Run: headless pygame with SDL's dummy video driver; simulated clock (each Clock.tick advances the game by its frame time, no real sleeping); random seed 0; keys injected as events and as key.get_pressed() state; mouse plan: one left click at the window centre at the start of phase 2, then a move to the lower-right quarter at the start of phase 3; restart key SPACE tapped at the start of phases 3 and 4.
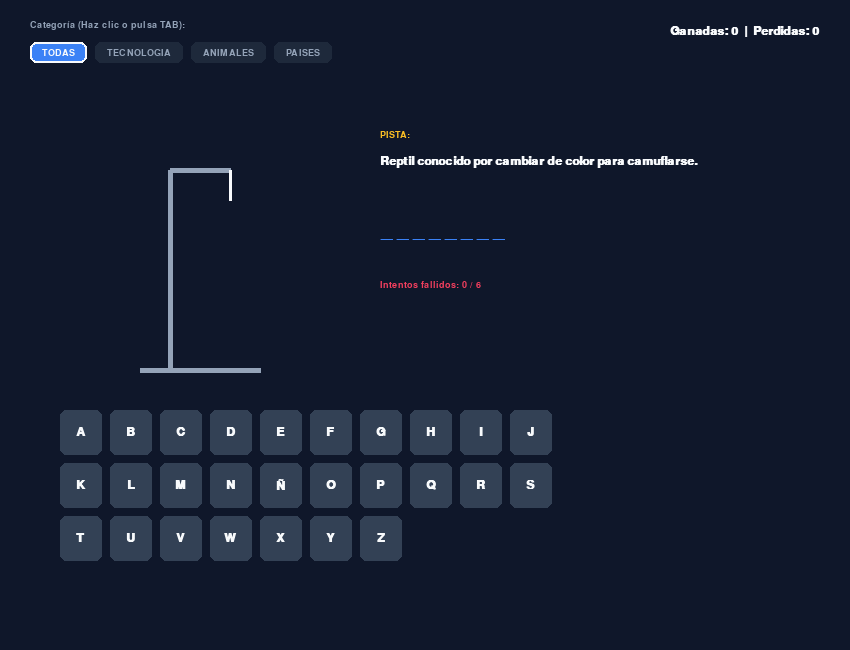
Frame 1 of 4 · flips 1–60 · no input
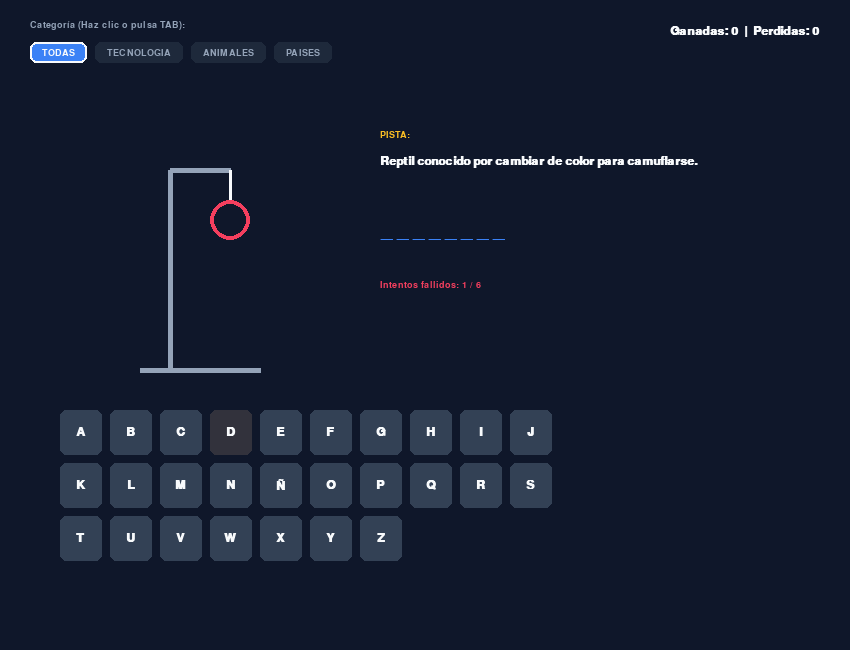
Frame 2 of 4 · flips 61–180 · clicked the window centre · tapped SPACE, RETURN · held RIGHT (→), D
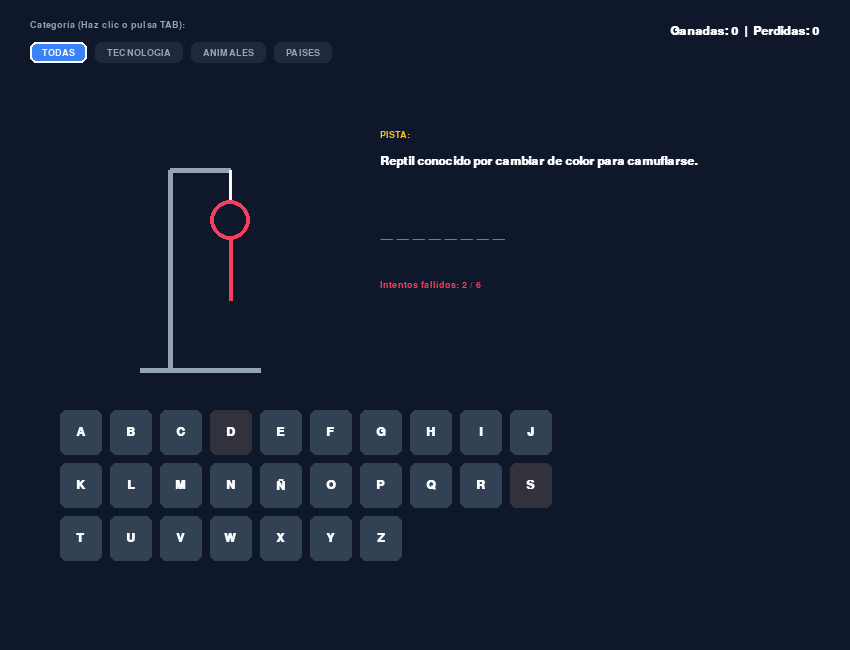
Frame 3 of 4 · flips 181–300 · moved the mouse to the lower-right quarter · tapped SPACE · held DOWN (↓), S
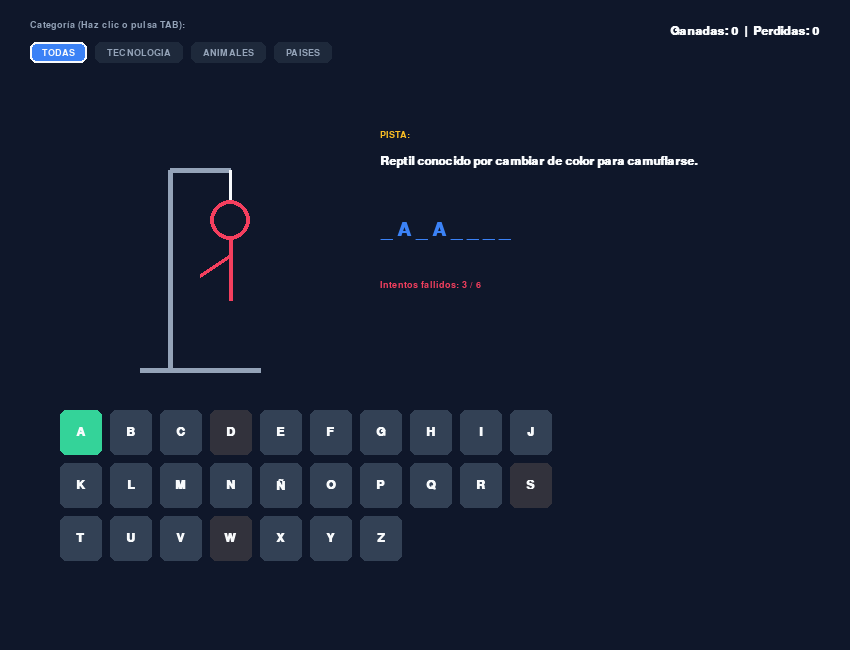
Frame 4 of 4 · flips 301–420 · tapped SPACE · held LEFT (←), A, UP (↑), W

The pygame program that drew these frames:

import random
import sys
import pygame

# Inicialización de Pygame par el funcionamiento 
pygame.init()
pygame.font.init()

# Configuración de la interfaz para el usuario
WIDTH, HEIGHT = 850, 650
SCREEN = pygame.display.set_mode((WIDTH, HEIGHT))
pygame.display.set_caption("Juego del Ahorcado Interactivo")
CLOCK = pygame.time.Clock()

# Paletas de Colores (Estilo Dark UI)
BG_COLOR = (15, 23, 42)        # slate-900
PANEL_COLOR = (30, 41, 59)     # slate-800
ACCENT_BLUE = (59, 130, 246)   # blue-500
TEXT_LIGHT = (248, 250, 252)   # slate-50
TEXT_MUTED = (148, 163, 184)   # slate-400
COLOR_SUCCESS = (52, 211, 153)  # emerald-400
COLOR_DANGER = (244, 63, 94)    # rose-500
KEY_BG = (51, 65, 85)          # slate-700


FONT_TITLE = pygame.font.SysFont("arial", 32, bold=True)
FONT_LARGE = pygame.font.SysFont("arial", 28, bold=True)
FONT_MEDIUM = pygame.font.SysFont("arial", 18, bold=True)
FONT_SMALL = pygame.font.SysFont("arial", 14)

# Clasificacion de temas para el juego 
WORDS_DATABASE = {
    "tecnologia": [
        {"word": "PROGRAMACION", "hint": "Arte de escribir código e instrucciones para ordenadores."},
        {"word": "COMPUTADORA", "hint": "Dispositivo electrónico utilizado para procesar información."},
        {"word": "INTERNET", "hint": "Red global de redes de comunicación interconectadas."},
        {"word": "ALGORITMO", "hint": "Conjunto ordenado y finito de operaciones para resolver un problema."}
    ],
    "animales": [
        {"word": "ELEFANTE", "hint": "Mamífero terrestre más grande, conocido por su gran trompa."},
        {"word": "DELFIN", "hint": "Mamífero marino altamente inteligente y sociable."},
        {"word": "CAMALEON", "hint": "Reptil conocido por cambiar de color para camuflarse."}
    ],
    "paises": [
        {"word": "COLOMBIA", "hint": "País sudamericano famoso por su café y biodiversidad."},
        {"word": "ESPAÑA", "hint": "País europeo ubicado en la Península Ibérica."},
        {"word": "JAPON", "hint": "Nación insular del este de Asia, conocida como el Sol Naciente."}
    ]
}

ALPHABET = list("ABCDEFGHIJKLMNÑOPQRSTUVWXYZ")

class HangmanGame:
    def __init__(self):
        self.wins = 0
        self.losses = 0
        self.categories = ["todas"] + list(WORDS_DATABASE.keys())
        self.selected_category_idx = 0
        self.category_rects = []
        self.key_rects = {}
        self.reset_game()

    def set_category(self, idx):
        if self.selected_category_idx != idx:
            self.selected_category_idx = idx
            self.reset_game()

    def next_category(self):
        self.selected_category_idx = (self.selected_category_idx + 1) % len(self.categories)
        self.reset_game()

    def reset_game(self):
        self.max_attempts = 6
        self.wrong_count = 0
        self.guessed_letters = set()
        self.is_game_over = False
        self.has_won = False
        
        cat_key = self.categories[self.selected_category_idx]
        if cat_key == "todas":
            pool = [item for sublist in WORDS_DATABASE.values() for item in sublist]
        else:
            pool = WORDS_DATABASE[cat_key]
            
        selected = random.choice(pool)
        self.current_word = selected["word"]
        self.current_hint = selected["hint"]

    def handle_guess(self, letter):
        if self.is_game_over or letter in self.guessed_letters:
            return

        self.guessed_letters.add(letter)

        if letter not in self.current_word:
            self.wrong_count += 1
            if self.wrong_count >= self.max_attempts:
                self.is_game_over = True
                self.has_won = False
                self.losses += 1
        else:
            if all(char in self.guessed_letters for char in self.current_word):
                self.is_game_over = True
                self.has_won = True
                self.wins += 1

    def handle_click(self, pos):
        if self.is_game_over:
            return

        # Comprobar clics en categorías
        for idx, rect in enumerate(self.category_rects):
            if rect.collidepoint(pos):
                self.set_category(idx)
                return

        # Comprobar clics en el teclado
        for letter, rect in self.key_rects.items():
            if rect.collidepoint(pos):
                self.handle_guess(letter)
                return

    def draw_categories(self, surface):
        self.category_rects = []
        start_x, start_y = 30, 20
        padding_x, padding_y = 12, 6
        
        label_surf = FONT_SMALL.render("Categoría (Haz clic o pulsa TAB):", True, TEXT_MUTED)
        surface.blit(label_surf, (start_x, start_y))
        
        current_x = start_x
        current_y = start_y + 22

        for idx, cat in enumerate(self.categories):
            is_selected = (idx == self.selected_category_idx)
            text_color = TEXT_LIGHT if is_selected else TEXT_MUTED
            bg_color = ACCENT_BLUE if is_selected else PANEL_COLOR

            cat_text = cat.upper()
            txt_surf = FONT_SMALL.render(cat_text, True, text_color)
            
            btn_w = txt_surf.get_width() + (padding_x * 2)
            btn_h = txt_surf.get_height() + (padding_y * 2)
            rect = pygame.Rect(current_x, current_y, btn_w, btn_h)
            
            pygame.draw.rect(surface, bg_color, rect, border_radius=6)
            if is_selected:
                pygame.draw.rect(surface, TEXT_LIGHT, rect, width=2, border_radius=6)
                
            surface.blit(txt_surf, (current_x + padding_x, current_y + padding_y))
            self.category_rects.append(rect)
            
            current_x += btn_w + 8

    def draw_gallows(self, surface, x, y):
        # Base y Estructura
        pygame.draw.line(surface, TEXT_MUTED, (x - 60, y + 140), (x + 60, y + 140), 5)
        pygame.draw.line(surface, TEXT_MUTED, (x - 30, y + 140), (x - 30, y - 60), 5)
        pygame.draw.line(surface, TEXT_MUTED, (x - 30, y - 60), (x + 30, y - 60), 5)
        pygame.draw.line(surface, TEXT_LIGHT, (x + 30, y - 60), (x + 30, y - 30), 3)

        # Partes del Monigote
        if self.wrong_count >= 1:
            pygame.draw.circle(surface, COLOR_DANGER, (x + 30, y - 10), 20, 4)
        if self.wrong_count >= 2:
            pygame.draw.line(surface, COLOR_DANGER, (x + 30, y + 10), (x + 30, y + 70), 4)
        if self.wrong_count >= 3:
            pygame.draw.line(surface, COLOR_DANGER, (x + 30, y + 25), (x, y + 45), 4)
        if self.wrong_count >= 4:
            pygame.draw.line(surface, COLOR_DANGER, (x + 30, y + 25), (x + 60, y + 45), 4)
        if self.wrong_count >= 5:
            pygame.draw.line(surface, COLOR_DANGER, (x + 30, y + 70), (x + 5, y + 110), 4)
        if self.wrong_count >= 6:
            pygame.draw.line(surface, COLOR_DANGER, (x + 30, y + 70), (x + 55, y + 110), 4)

    def draw(self, surface):
        surface.fill(BG_COLOR)

        # Barra de Categorías (Interactiva)
        self.draw_categories(surface)

        # Indicador de Victorias / Derrotas
        stats_text = f"Ganadas: {self.wins}  |  Perdidas: {self.losses}"
        stats_surf = FONT_MEDIUM.render(stats_text, True, TEXT_LIGHT)
        surface.blit(stats_surf, (WIDTH - stats_surf.get_width() - 30, 25))

        # Área del Dibujo
        self.draw_gallows(surface, 200, 230)

        # Pista
        hint_label = FONT_SMALL.render("PISTA:", True, (251, 191, 36))
        surface.blit(hint_label, (380, 130))
        hint_word = FONT_MEDIUM.render(self.current_hint, True, TEXT_LIGHT)
        surface.blit(hint_word, (380, 155))

        # Palabra Secreta (Guiones/Letras)
        display_word = " ".join([c if c in self.guessed_letters else "_" for c in self.current_word])
        word_surf = FONT_LARGE.render(display_word, True, ACCENT_BLUE)
        surface.blit(word_surf, (380, 220))

        # Intentos Fallidos
        attempts_surf = FONT_SMALL.render(f"Intentos fallidos: {self.wrong_count} / {self.max_attempts}", True, COLOR_DANGER)
        surface.blit(attempts_surf, (380, 280))

        # Teclado en Pantalla (Interactivo)
        start_x, start_y = 60, 410
        btn_w, btn_h, gap = 42, 45, 8
        cols = 10
        self.key_rects = {}

        for idx, letter in enumerate(ALPHABET):
            r = idx // cols
            c = idx % cols
            bx = start_x + c * (btn_w + gap)
            by = start_y + r * (btn_h + gap)
            rect = pygame.Rect(bx, by, btn_w, btn_h)
            self.key_rects[letter] = rect

            if letter in self.guessed_letters:
                bg = COLOR_SUCCESS if letter in self.current_word else (50, 50, 60)
            else:
                bg = KEY_BG

            pygame.draw.rect(surface, bg, rect, border_radius=6)
            let_surf = FONT_MEDIUM.render(letter, True, TEXT_LIGHT)
            surface.blit(let_surf, (bx + (btn_w - let_surf.get_width()) // 2, by + (btn_h - let_surf.get_height()) // 2))

        # Mensaje de Fin de Juego
        if self.is_game_over:
            overlay = pygame.Surface((WIDTH, HEIGHT), pygame.SRCALPHA)
            overlay.fill((15, 23, 42, 220))
            surface.blit(overlay, (0, 0))

            msg = "¡FELICIDADES! GANASTE" if self.has_won else f"JUEGO TERMINADO — Era: {self.current_word}"
            color = COLOR_SUCCESS if self.has_won else COLOR_DANGER
            msg_surf = FONT_LARGE.render(msg, True, color)
            sub_surf = FONT_MEDIUM.render("Presiona ESPACIO para jugar de nuevo", True, TEXT_LIGHT)

            surface.blit(msg_surf, (WIDTH // 2 - msg_surf.get_width() // 2, HEIGHT // 2 - 40))
            surface.blit(sub_surf, (WIDTH // 2 - sub_surf.get_width() // 2, HEIGHT // 2 + 20))


def main():
    game = HangmanGame()
    running = True

    while running:
        for event in pygame.event.get():
            if event.type == pygame.QUIT:
                running = False

            elif event.type == pygame.MOUSEBUTTONDOWN:
                if event.button == 1: # Clic izquierdo
                    game.handle_click(event.pos)

            elif event.type == pygame.KEYDOWN:
                if game.is_game_over:
                    if event.key == pygame.K_SPACE:
                        game.reset_game()
                else:
                    if event.key == pygame.K_TAB:
                        game.next_category()
                    else:
                        key_name = event.unicode.upper()
                        if key_name in ALPHABET:
                            game.handle_guess(key_name)

        game.draw(SCREEN)
        pygame.display.flip()
        CLOCK.tick(30)

    pygame.quit()
    sys.exit()

if __name__ == "__main__":
    main()
